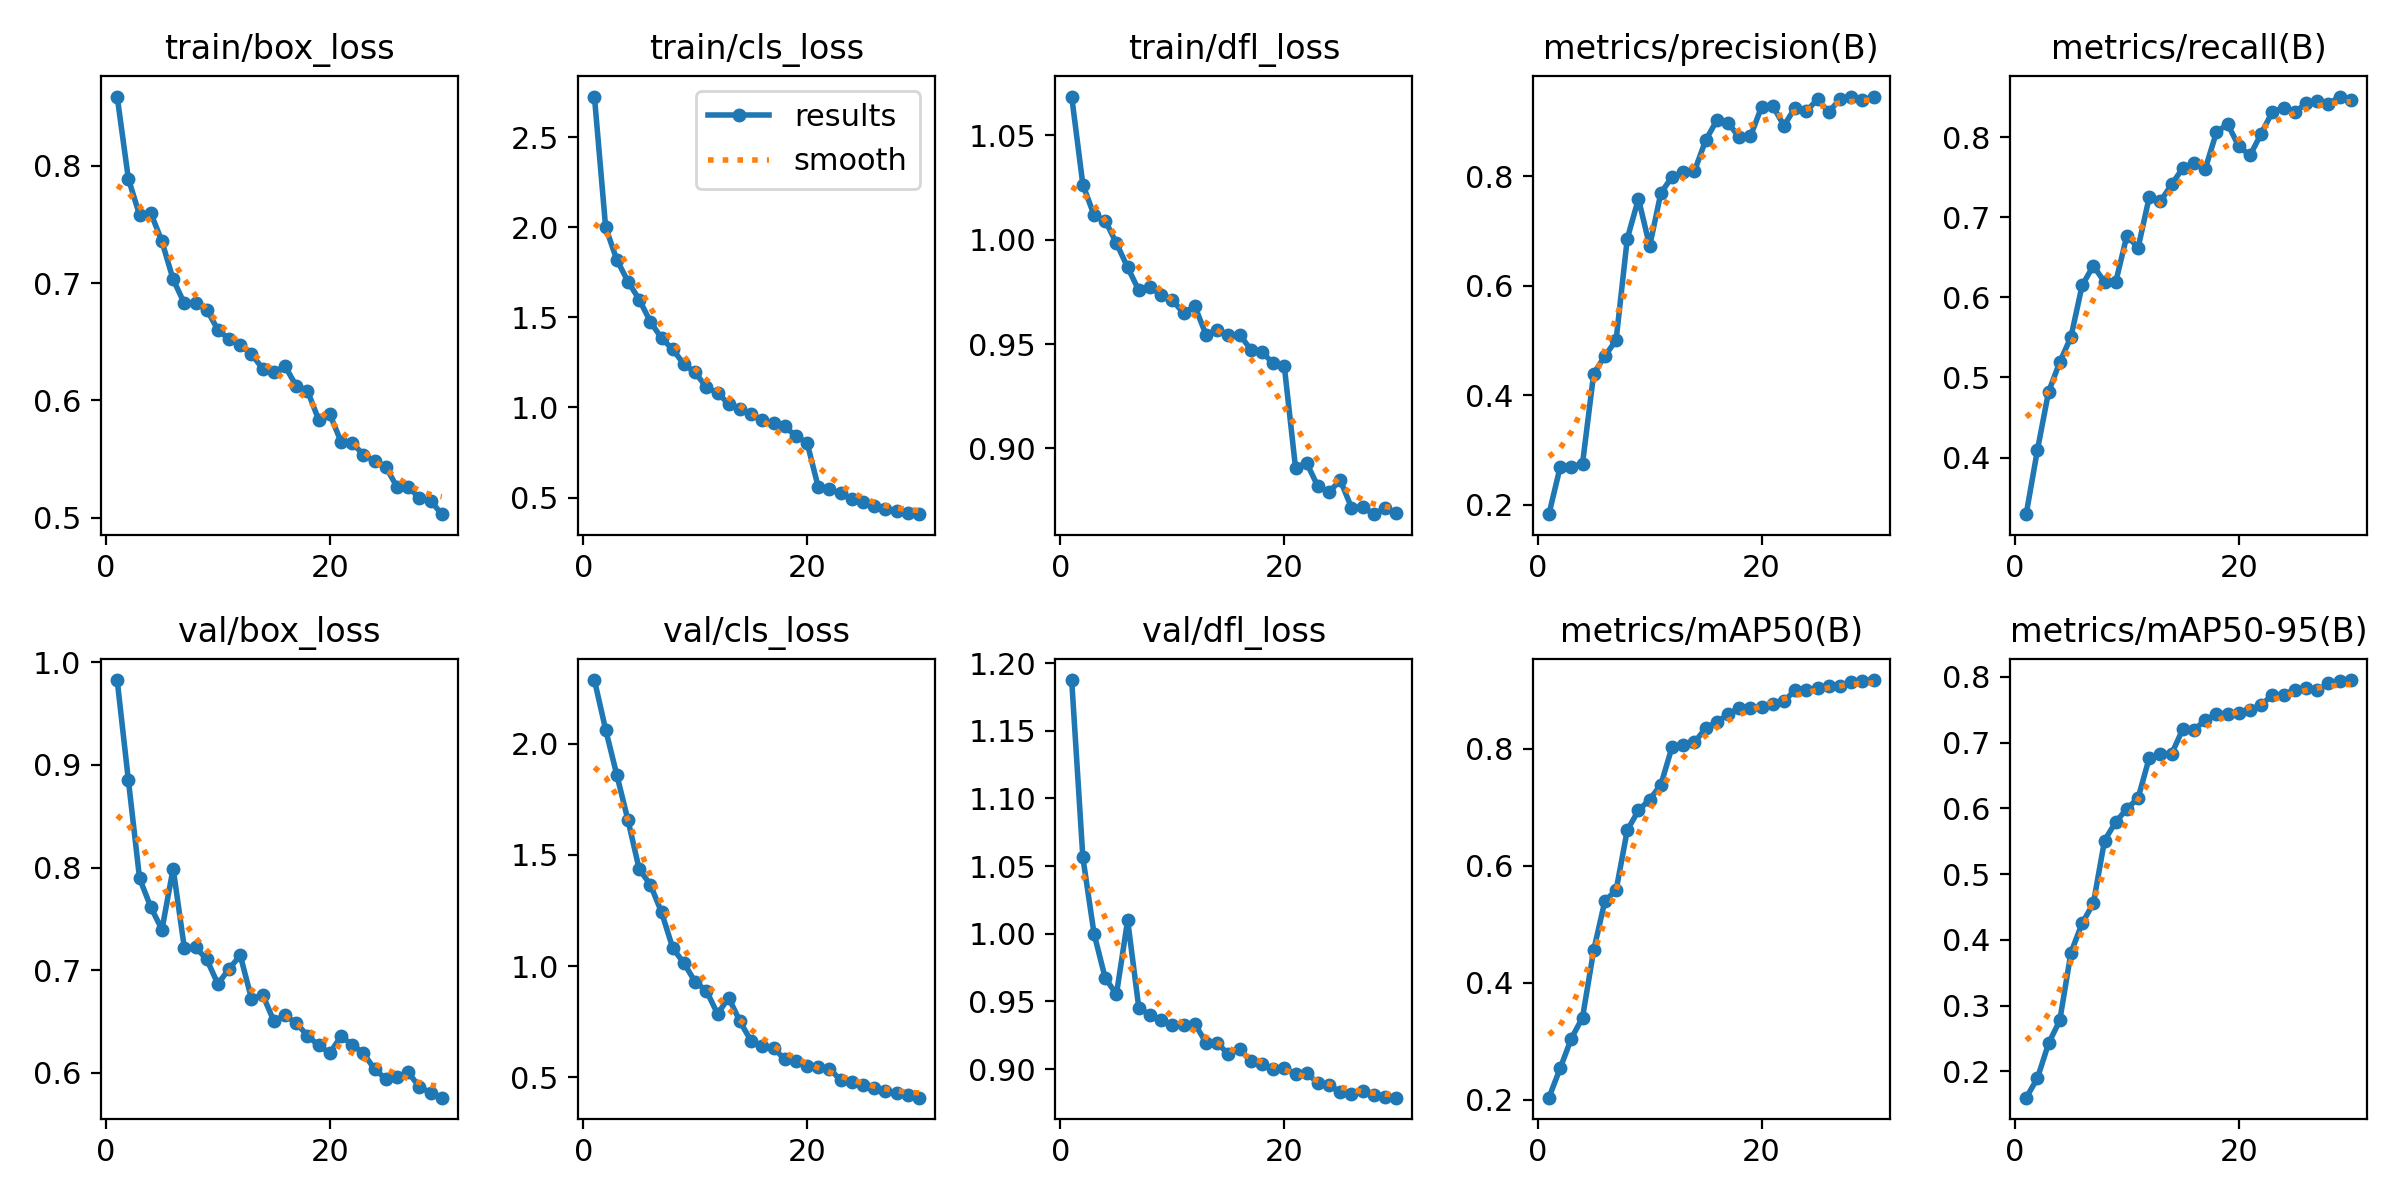

The data file committed next to this chart (first rows):
epoch, time, train/box_loss, train/cls_loss, train/dfl_loss, metrics/precision(B), metrics/recall(B), metrics/mAP50(B), metrics/mAP50-95(B), val/box_loss, val/cls_loss, val/dfl_loss, lr/pg0, lr/pg1, lr/pg2
1, 55.78, 0.8591, 2.725, 1.069, 0.1832, 0.3294, 0.2037, 0.1598, 0.9827, 2.286, 1.188, 0.06715, 0.0003318, 0.0003318
2, 103.6, 0.789, 2, 1.026, 0.2688, 0.4091, 0.2537, 0.1891, 0.8852, 2.063, 1.056, 0.03413, 0.000643, 0.000643
3, 149.3, 0.7581, 1.819, 1.012, 0.2699, 0.482, 0.3048, 0.2423, 0.7896, 1.859, 1, 0.001083, 0.000932, 0.000932
4, 195.4, 0.7599, 1.699, 1.009, 0.2752, 0.5191, 0.3405, 0.2773, 0.7616, 1.656, 0.9672, 0.0009001, 0.0009001, 0.0009001
5, 242.4, 0.7355, 1.599, 0.9983, 0.4398, 0.5506, 0.4556, 0.3804, 0.7396, 1.436, 0.9554, 0.0008668, 0.0008668, 0.0008668
6, 289.3, 0.7032, 1.476, 0.9868, 0.472, 0.615, 0.54, 0.4253, 0.7991, 1.366, 1.01, 0.0008335, 0.0008335, 0.0008335
7, 334.3, 0.6827, 1.384, 0.9757, 0.5007, 0.6393, 0.5581, 0.4553, 0.7218, 1.242, 0.9452, 0.0008002, 0.0008002, 0.0008002
8, 381.2, 0.6829, 1.322, 0.9771, 0.6863, 0.6193, 0.6608, 0.5511, 0.7225, 1.081, 0.94, 0.0007669, 0.0007669, 0.0007669
9, 428.9, 0.6775, 1.24, 0.9736, 0.759, 0.6191, 0.6947, 0.5793, 0.7106, 1.014, 0.9362, 0.0007336, 0.0007336, 0.0007336
10, 475.2, 0.6601, 1.194, 0.971, 0.6727, 0.6772, 0.7132, 0.5994, 0.6866, 0.9295, 0.9324, 0.0007003, 0.0007003, 0.0007003
11, 520.1, 0.6523, 1.112, 0.9648, 0.7694, 0.6618, 0.7384, 0.6157, 0.7015, 0.8897, 0.9325, 0.000667, 0.000667, 0.000667
12, 567.3, 0.6469, 1.08, 0.9681, 0.7991, 0.7254, 0.803, 0.6771, 0.7144, 0.7861, 0.9336, 0.0006337, 0.0006337, 0.0006337
13, 614.2, 0.6394, 1.019, 0.9545, 0.8072, 0.72, 0.8057, 0.6823, 0.6724, 0.8579, 0.9196, 0.0006004, 0.0006004, 0.0006004
14, 660.3, 0.6271, 0.9908, 0.9566, 0.8093, 0.741, 0.8108, 0.6831, 0.676, 0.752, 0.9192, 0.0005671, 0.0005671, 0.0005671
15, 705.9, 0.6238, 0.965, 0.9543, 0.8657, 0.7615, 0.835, 0.7209, 0.6506, 0.6637, 0.9112, 0.0005338, 0.0005338, 0.0005338
16, 751.9, 0.6292, 0.9275, 0.9546, 0.9022, 0.7679, 0.8456, 0.7198, 0.6561, 0.6418, 0.9152, 0.0005005, 0.0005005, 0.0005005
17, 799.5, 0.6122, 0.9116, 0.9474, 0.898, 0.7604, 0.8587, 0.734, 0.6486, 0.6324, 0.9057, 0.0004672, 0.0004672, 0.0004672
18, 846.9, 0.6082, 0.8943, 0.9461, 0.8711, 0.8061, 0.8697, 0.7443, 0.6363, 0.5819, 0.9037, 0.0004339, 0.0004339, 0.0004339
19, 891.8, 0.5835, 0.8412, 0.9408, 0.8728, 0.8164, 0.8703, 0.7438, 0.6267, 0.576, 0.9005, 0.0004006, 0.0004006, 0.0004006
20, 938.2, 0.5881, 0.8041, 0.9393, 0.9269, 0.7883, 0.8712, 0.7456, 0.6194, 0.5497, 0.9008, 0.0003673, 0.0003673, 0.0003673
21, 985.9, 0.5647, 0.5567, 0.8907, 0.9286, 0.7773, 0.8764, 0.7498, 0.6357, 0.5479, 0.8964, 0.000334, 0.000334, 0.000334
22, 1031, 0.5638, 0.5455, 0.893, 0.8926, 0.8044, 0.8815, 0.758, 0.6274, 0.5388, 0.8969, 0.0003007, 0.0003007, 0.0003007
23, 1076, 0.5535, 0.5236, 0.8818, 0.9256, 0.8317, 0.8999, 0.772, 0.6193, 0.4884, 0.8899, 0.0002674, 0.0002674, 0.0002674
24, 1122, 0.5484, 0.4921, 0.8791, 0.9194, 0.8362, 0.8997, 0.7732, 0.6036, 0.4818, 0.888, 0.0002341, 0.0002341, 0.0002341
25, 1166, 0.5432, 0.4771, 0.8848, 0.9404, 0.831, 0.9037, 0.7804, 0.5942, 0.466, 0.8832, 0.0002008, 0.0002008, 0.0002008
26, 1212, 0.5262, 0.4547, 0.8716, 0.9177, 0.842, 0.907, 0.783, 0.5959, 0.4505, 0.8818, 0.0001675, 0.0001675, 0.0001675
27, 1257, 0.5263, 0.4379, 0.872, 0.9406, 0.8451, 0.9075, 0.7797, 0.6007, 0.44, 0.8836, 0.0001342, 0.0001342, 0.0001342
28, 1303, 0.5167, 0.423, 0.8685, 0.9457, 0.841, 0.9142, 0.7902, 0.5863, 0.4295, 0.8809, 0.0001009, 0.0001009, 0.0001009
29, 1349, 0.5144, 0.4117, 0.8713, 0.9396, 0.8506, 0.9159, 0.7932, 0.5809, 0.423, 0.8797, 6.76e-05, 6.76e-05, 6.76e-05
30, 1393, 0.5029, 0.4075, 0.8688, 0.9452, 0.8463, 0.9174, 0.7953, 0.5759, 0.4092, 0.8789, 3.43e-05, 3.43e-05, 3.43e-05
